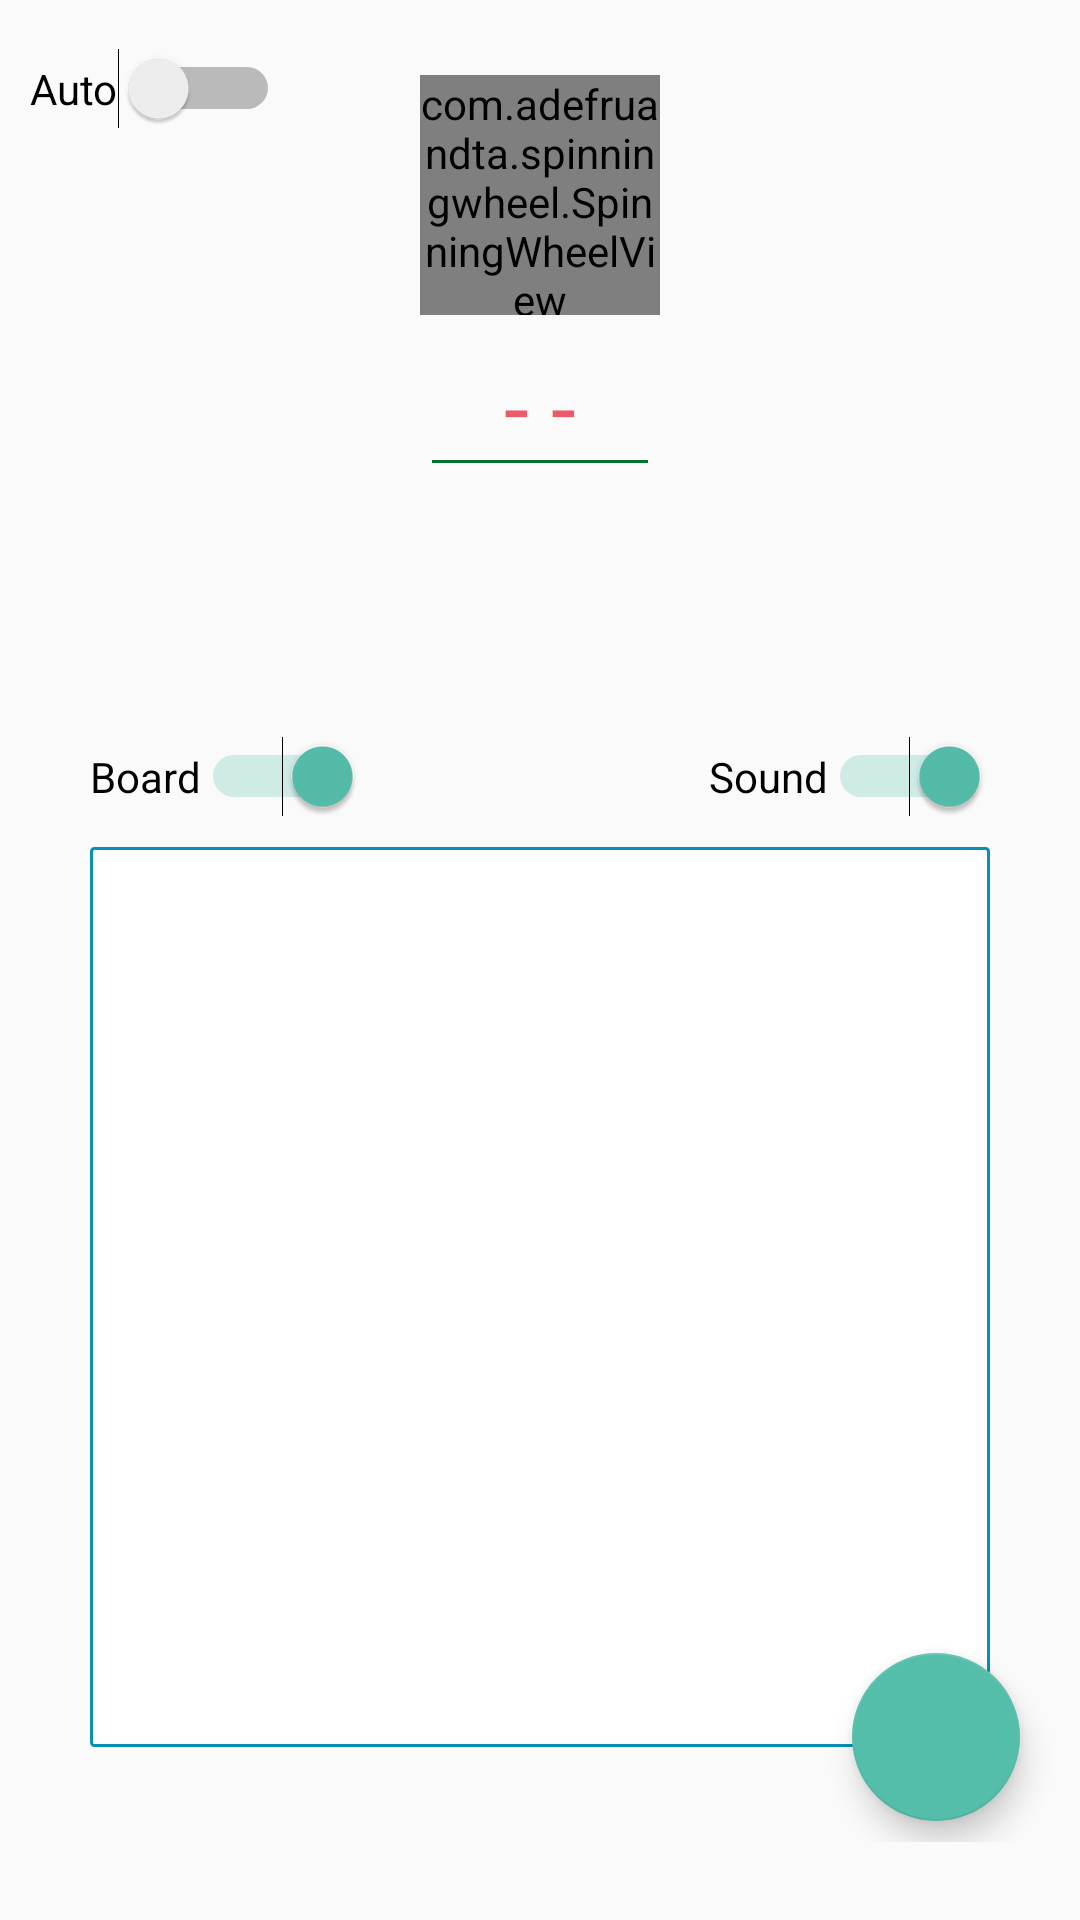

Here is an Android app screen rendered from its layout file. Give the layout XML and the strings, colors and styles it references.
<!-- AndroidManifest.xml: application theme AppTheme -->
<!-- res/layout/activity_main.xml -->
<?xml version="1.0" encoding="utf-8"?>
<LinearLayout xmlns:android="http://schemas.android.com/apk/res/android"
    xmlns:app="http://schemas.android.com/apk/res-auto"
    xmlns:tools="http://schemas.android.com/tools"
    android:id="@+id/activity_main"
    android:layout_width="match_parent"
    android:layout_height="match_parent"
    android:layout_gravity="center"
    android:orientation="vertical"
    android:paddingBottom="@dimen/activity_vertical_margin">

    <RelativeLayout
        android:id="@+id/top_layout"
        android:layout_width="match_parent"
        android:layout_height="0dp"
        android:layout_weight=".4">

        <Switch
            android:id="@+id/sw_mode"
            android:layout_width="wrap_content"
            android:layout_height="wrap_content"
            android:layout_alignParentLeft="true"
            android:layout_alignParentTop="true"
            android:layout_marginLeft="@dimen/margin_10"
            android:layout_marginTop="@dimen/margin_16"
            android:checked="false"
            android:switchMinWidth="50dp"
            android:text="Auto"
            android:textOff="OFF"
            android:textOn="ON" />
        

        <com.appyvet.materialrangebar.RangeBar
            android:id="@+id/rangebar1"
            android:layout_width="300dp"
            android:layout_height="60dp"
            android:layout_alignParentTop="true"
            android:layout_toRightOf="@+id/sw_mode"
            android:visibility="gone"
            app:mrb_barWeight="2dp"
            app:mrb_connectingLineColors="@array/connecting_colors"
            app:mrb_connectingLineWeight="4dp"
            app:mrb_leftSelectorColor="#FFB300"
            app:mrb_pinColor="#6c3f6a"
            app:mrb_pinMaxFont="15sp"
            app:mrb_pinMinFont="12sp"
            app:mrb_pinRadius="14dp"
            app:mrb_pinTextColor="@color/white"
            app:mrb_rangeBar="false"
            app:mrb_rangeBarPaddingBottom="30dp"
            app:mrb_rangeBar_rounded="true"
            app:mrb_rightSelectorColor="@color/background_start_color"
            app:mrb_selectorBoundaryColor="@color/colorPrimaryDark"
            app:mrb_selectorBoundarySize="2dp"
            app:mrb_selectorSize="10dp"
            app:mrb_temporaryPins="true"
            app:mrb_tickBottomLabels="@array/ticks_labels"
            app:mrb_tickColors="@array/tick_colors"
            app:mrb_tickDefaultColor="@color/indigo500"
            app:mrb_tickEnd="14"
            app:mrb_tickHeight="4dp"
            app:mrb_tickInterval="2"
            app:mrb_tickLabelColor="@color/indigo500"
            app:mrb_tickLabelSelectedColor="@color/accent"
            app:mrb_tickLabelSize="4sp"
            android:layout_marginRight="@dimen/margin_5"
            app:mrb_tickStart="6" />

        

        <EditText
            android:id="@+id/random_number2"
            android:layout_width="80dp"
            android:layout_height="wrap_content"
            android:layout_below="@+id/wheel"
            android:layout_centerHorizontal="true"
            android:layout_marginBottom="@dimen/margin_10"
            android:backgroundTint="@color/toolbar_gradient_start_color"
            android:clickable="false"
            android:cursorVisible="false"
            android:focusable="false"
            android:focusableInTouchMode="false"
            android:gravity="center"
            android:text="- -"
            android:textColor="@color/colorRedLight"
            android:textSize="@dimen/txt_size_30" />

        <com.uae.tambolaapp.TransparentText
            android:id="@+id/random_number"
            android:layout_width="100dp"
            android:layout_height="wrap_content"
            android:layout_below="@+id/wheel"
            android:layout_centerHorizontal="true"
            android:layout_gravity="center"
            android:layout_marginBottom="@dimen/margin_10"
            android:backgroundTint="@color/toolbar_gradient_start_color"
            android:gravity="center"
            android:text="- -"
            android:textColor="@color/colorRed"
            android:textSize="@dimen/txt_size_35"
            android:visibility="invisible" />

        <com.adefruandta.spinningwheel.SpinningWheelView
            android:id="@+id/wheel"
            android:layout_width="80dp"
            android:layout_height="80dp"
            android:layout_below="@+id/rangebar1"
            android:layout_marginTop="@dimen/margin_25"
            android:layout_centerHorizontal="true"
            app:wheel_arrow_color="@color/light_gray"
            app:wheel_colors="@array/rainbow_dash"
            app:wheel_items="@array/abc"
            app:wheel_stroke_color="@color/light_gray"
            app:wheel_stroke_width="1dp" />

    </RelativeLayout>

    <RelativeLayout
        android:id="@+id/layout_recycler"
        android:layout_width="match_parent"
        android:layout_height="0dp"
        android:layout_marginBottom="@dimen/margin_10"
        android:layout_weight=".6"
        android:orientation="vertical">


        <RelativeLayout
            android:id="@+id/mid_layout"
            android:layout_width="300dp"
            android:layout_height="wrap_content"
            android:layout_below="@+id/random_list_parent"
            android:layout_alignParentTop="true"
            android:layout_centerHorizontal="true">

            <Switch
                android:id="@+id/sw_speak"
                android:layout_width="wrap_content"
                android:layout_height="wrap_content"
                android:layout_alignParentRight="true"
                android:checked="true"
                android:switchMinWidth="50dp"
                android:text="Sound"
                android:textOff="OFF"
                android:textOn="ON" />

            <Switch
                android:id="@+id/sw_board"
                android:layout_width="wrap_content"
                android:layout_height="wrap_content"
                android:layout_alignParentLeft="true"
                android:checked="true"
                android:switchMinWidth="50dp"
                android:text="Board"
                android:textOff="OFF"
                android:textOn="ON" />


        </RelativeLayout>


        <RelativeLayout
            android:id="@+id/outer_recycler"
            android:layout_width="300dp"
            android:layout_height="300dp"
            android:layout_below="@+id/mid_layout"
            android:layout_centerHorizontal="true"
            android:layout_marginTop="@dimen/margin_10"
            android:layout_gravity="center"
            android:background="@drawable/shape_rounded_square">

            <androidx.recyclerview.widget.RecyclerView
                android:id="@+id/recycler"
                android:layout_width="match_parent"
                android:layout_height="match_parent"
                android:layout_centerInParent="true"
                android:layout_margin="@dimen/margin_10"
                android:scrollbars="none" />
        </RelativeLayout>

        <HorizontalScrollView
            android:id="@+id/random_list_parent"
            android:layout_width="280dp"
            android:layout_height="wrap_content"
            android:layout_centerHorizontal="true"
            android:background="@drawable/shape_rounded_square"
            android:layout_alignParentBottom="true"
            android:layout_toStartOf="@+id/fab"
            android:layout_toLeftOf="@+id/fab"
            android:visibility="invisible"
            android:scrollbars="none">

            <TextView
                android:id="@+id/random_list"
                android:layout_width="match_parent"
                android:layout_height="wrap_content"
                android:scrollHorizontally="true"
                android:layout_marginLeft="@dimen/margin_5"
                android:textSize="@dimen/txt_size_18" />

        </HorizontalScrollView>
        <com.google.android.material.floatingactionbutton.FloatingActionButton
            android:id="@+id/fab"
            android:layout_width="wrap_content"
            android:layout_height="wrap_content"
            android:layout_alignBottom="@+id/outer_recycler"
            android:layout_alignParentRight="true"
            android:layout_gravity="bottom|right"
            android:layout_marginTop="@dimen/margin_20"
            android:layout_marginRight="@dimen/margin_20"
            android:layout_marginBottom="-25dp"
            android:background="@android:color/transparent"
            android:src="@drawable/ic_fab_play" />
    </RelativeLayout>

</LinearLayout>
<!-- resources referenced by this layout -->
<resources>
  <string-array name="abc">
          <item />
          <item />
          <item />
      </string-array>
  <string-array name="connecting_colors">
          <item>#54beaa</item>
          <item>#54beaa</item>
          <item>#54beaa</item>
          <item>#54beaa</item>
      </string-array>
  <string-array name="tick_colors">
          <item>#098fb3</item>
          <item>#098fb3</item>
          <item>#098fb3</item>
          <item>#098fb3</item>
      </string-array>
  <string-array name="ticks_labels">
          <item>6 sec</item>
          <item>8 sec</item>
          <item>10 sec</item>
          <item>12 sec</item>
          <item>14 sec</item>
      </string-array>
  <color name="accent">#ff2d6f</color>
  <color name="background_start_color">#CCDD3F</color>
  <color name="colorPrimaryDark">#098fb3</color>
  <color name="colorRed">#e53245</color>
  <color name="colorRedLight">#ea5a6a</color>
  <color name="indigo500">#3f51b5</color>
  <color name="light_gray">#696969</color>
  <color name="toolbar_gradient_start_color">#00732f</color>
  <color name="white">#fff</color>
  <dimen name="activity_vertical_margin">16dp</dimen>
  <dimen name="margin_10">10dp</dimen>
  <dimen name="margin_16">16dp</dimen>
  <dimen name="margin_20">20dp</dimen>
  <dimen name="margin_25">25dp</dimen>
  <dimen name="margin_5">5dp</dimen>
  <dimen name="txt_size_18">18sp</dimen>
  <dimen name="txt_size_30">30sp</dimen>
  <dimen name="txt_size_35">35sp</dimen>
  <!-- drawable shape_rounded_square (drawable) -->
  <?xml version="1.0" encoding="utf-8"?>
  <layer-list xmlns:android="http://schemas.android.com/apk/res/android">
  
      
      <item>
          <shape android:shape="rectangle">
              <solid android:color="@color/white" />
              <corners android:radius="1dp" />
              <padding android:left="1dp" android:top="1dp" android:right="1dp" android:bottom="1dp" />
              <stroke android:width="1dp" android:color="@color/colorPrimaryDark"/>
          </shape>
      </item>
  
  
  </layer-list>
  <style name="AppTheme" parent="Theme.AppCompat.Light.DarkActionBar">
          
          <item name="colorPrimary">@color/colorPrimary</item>
          <item name="colorPrimaryDark">@color/colorPrimaryDark</item>
          <item name="colorAccent">@color/colorAccent</item>
      </style>
  <color name="colorPrimary">#54beaa</color>
  <color name="colorAccent">#54beaa</color>
</resources>
